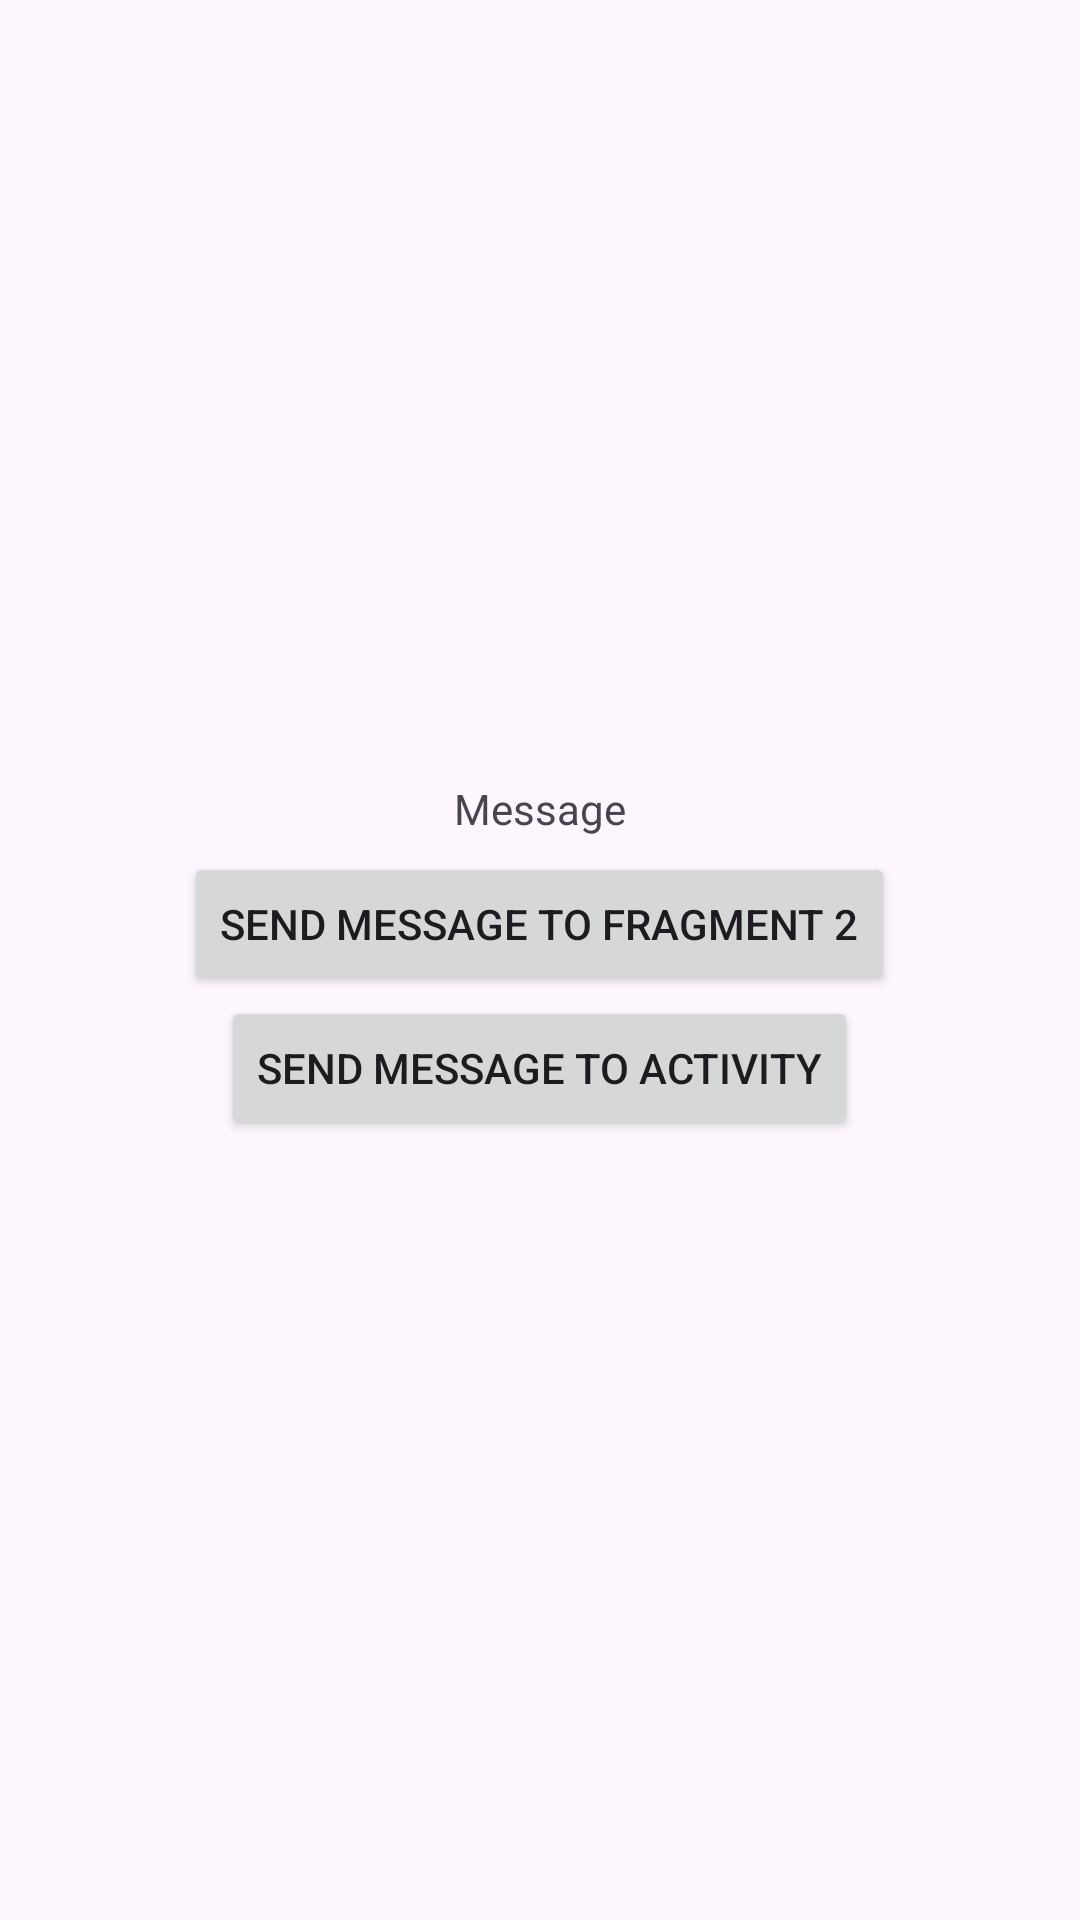

The Android layout XML behind this screen, and the referenced resources:
<!-- AndroidManifest.xml: application theme Theme.FragmentLesson -->
<!-- res/layout/fragment_blank.xml -->
<?xml version="1.0" encoding="utf-8"?>
<FrameLayout xmlns:android="http://schemas.android.com/apk/res/android"
    xmlns:tools="http://schemas.android.com/tools"
    android:layout_width="match_parent"
    android:layout_height="match_parent"
    tools:context=".BlankFragment">

    
    <LinearLayout
        android:layout_width="match_parent"
        android:layout_height="match_parent"
        android:gravity="center"
        android:orientation="vertical">

        <TextView
            android:id="@+id/tvMessage"
            android:layout_width="wrap_content"
            android:layout_height="wrap_content"
            android:text="@string/hello_blank_fragment_1" />

        <Button
            android:id="@+id/btnSendMessageToFrag2"
            android:layout_width="wrap_content"
            android:layout_height="wrap_content"
            android:layout_marginTop="5dp"
            android:text="Send message to Fragment 2" />

        <Button
            android:id="@+id/btnSendMessageToActivity"
            android:layout_width="wrap_content"
            android:layout_height="wrap_content"
            android:text="Send message to Activity" />
    </LinearLayout>

</FrameLayout>
<!-- resources referenced by this layout -->
<resources>
  <string name="hello_blank_fragment_1">Message</string>
  <style name="Theme.FragmentLesson" parent="Base.Theme.FragmentLesson" />
  <style name="Base.Theme.FragmentLesson" parent="Theme.Material3.DayNight.NoActionBar">
          
          
      </style>
</resources>
